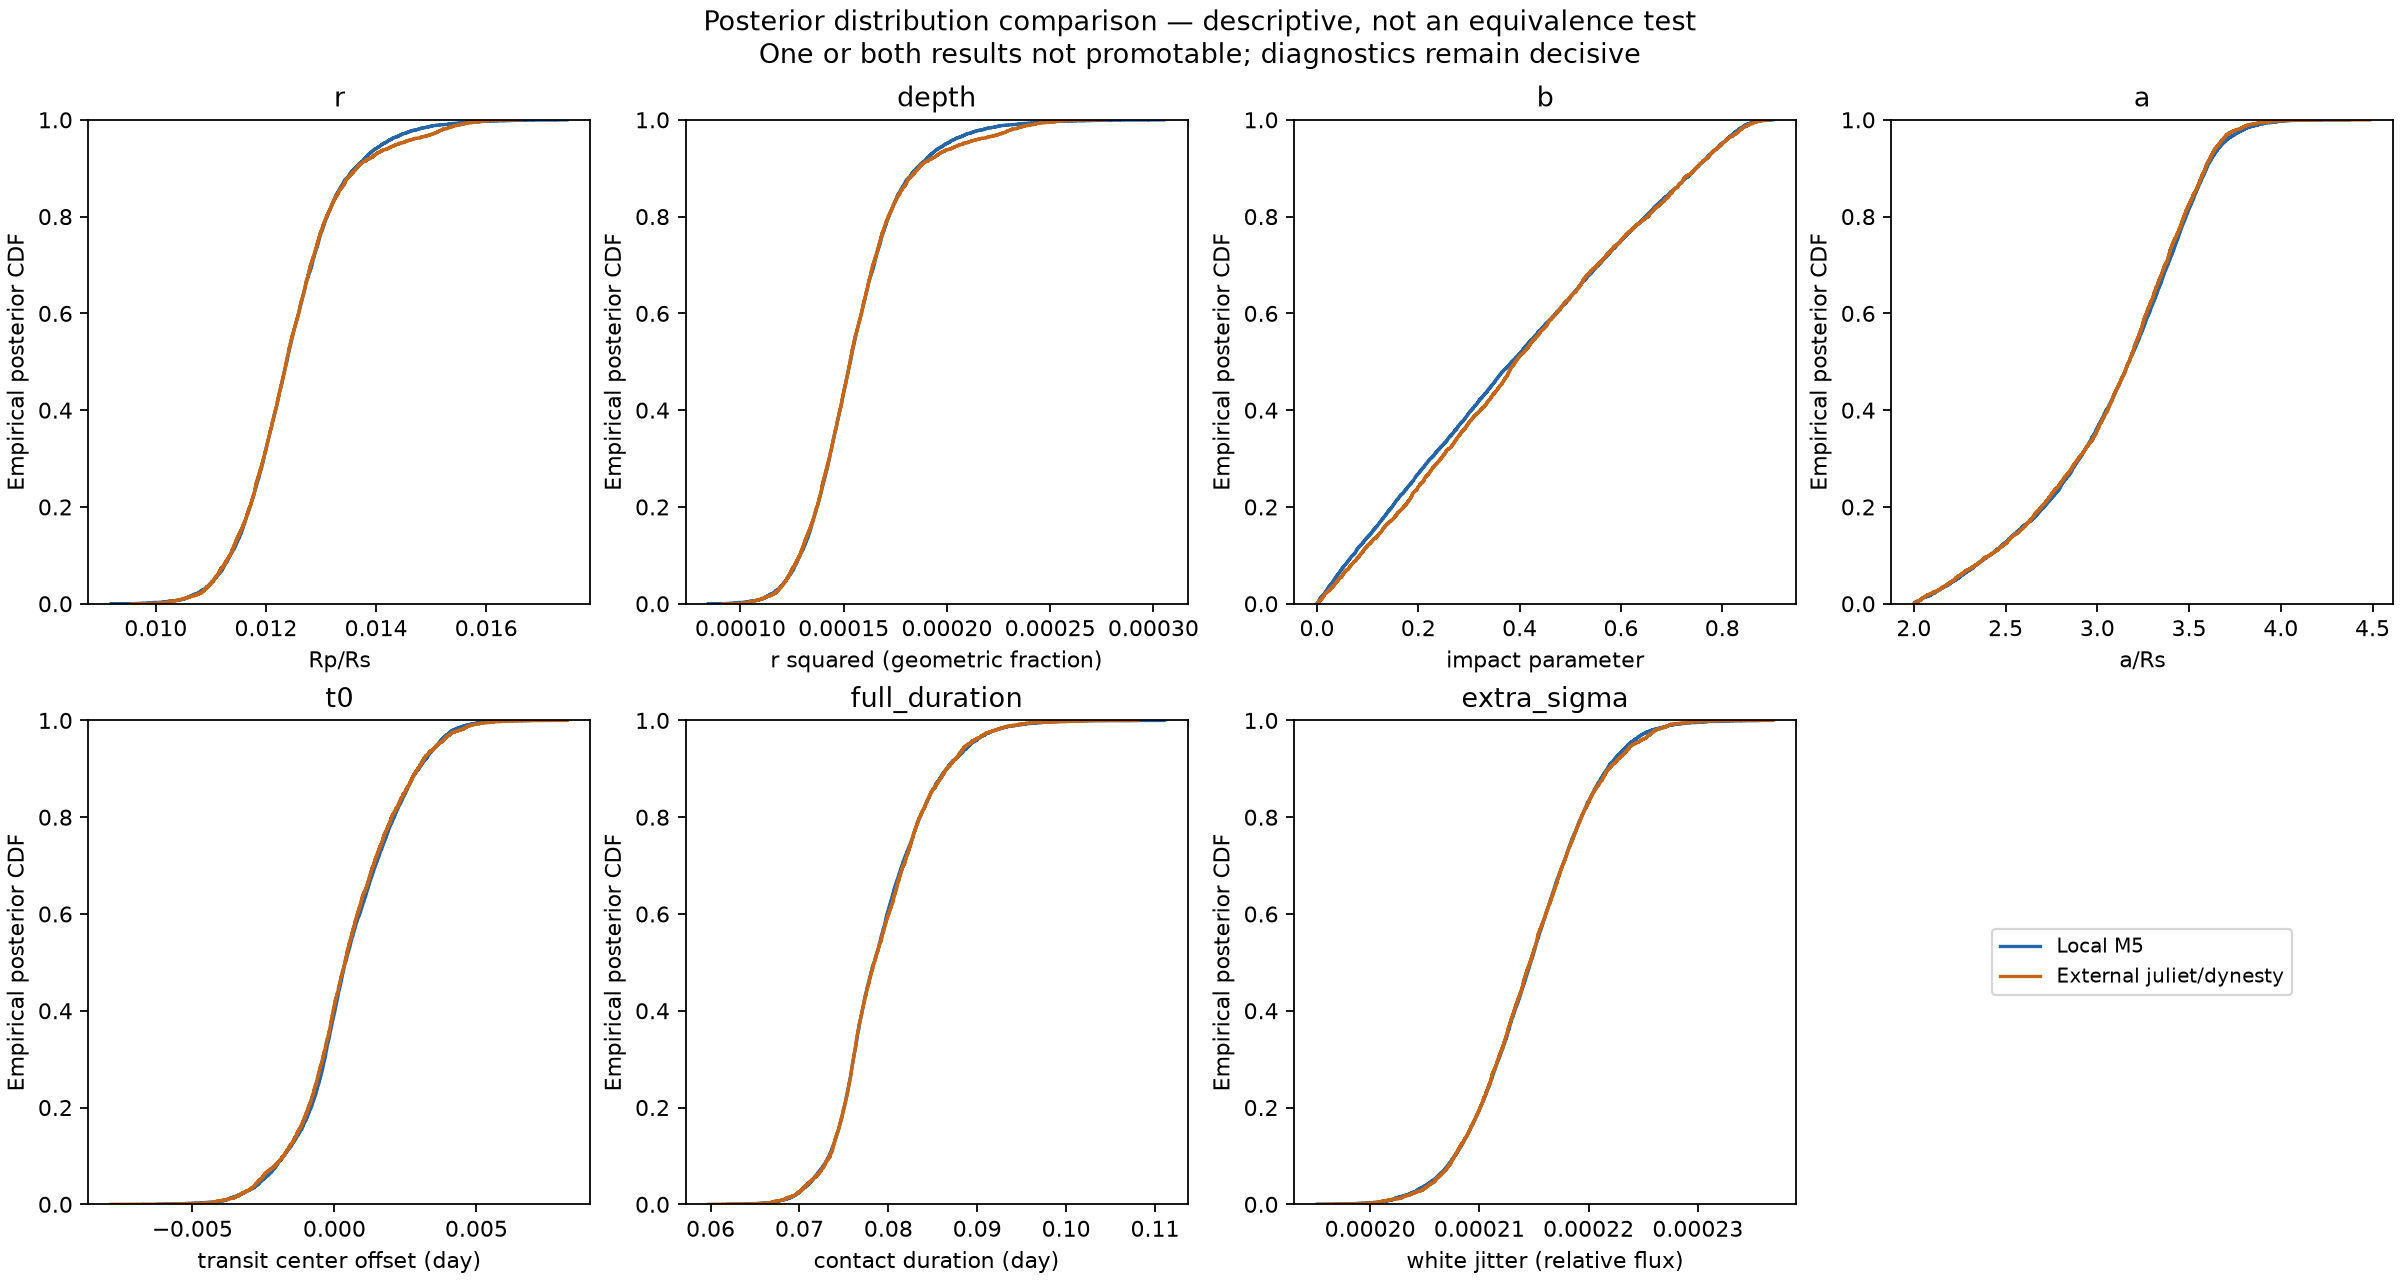

The data file committed next to this chart (first rows):
parameter, standardized_mean_difference, intervals, wasserstein1_over_pooled_sd, empirical_cdf_distance, local_draws, external_draws, material_discrepancy_flag
r, 0.0153, {"0.5": {"external": [0.0118247972186723…, 0.03692, 0.01913, 8000, 15544, False
depth, 0.01764, {"0.5": {"external": [0.0001398258292627…, 0.04012, 0.01913, 8000, 15544, False
b, 0.02523, {"0.5": {"external": [0.2059260685500480…, 0.03824, 0.03197, 8000, 15544, False
a, 0.01324, {"0.5": {"external": [2.8008040102423006…, 0.02355, 0.01951, 8000, 15544, False
t0, 0.0185, {"0.5": {"external": [-0.000642859553673…, 0.03662, 0.02378, 8000, 15544, False
full_duration, 0.004047, {"0.5": {"external": [0.0756212960254263…, 0.01554, 0.01777, 8000, 15544, False
extra_sigma, 0.004482, {"0.5": {"external": [0.0002109581604600…, 0.01977, 0.01191, 8000, 15544, False
